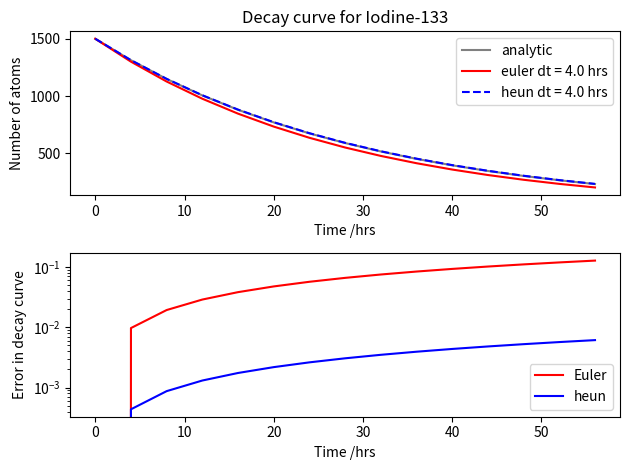

This chart was generated by the following Python code:
from __future__ import division
import numpy
import matplotlib.pyplot as pyplot

'''Decay curve for Iodine-133 analytically and numerically
Comparison of Euler and Heuns method for integrating simple ODE for radiactive decay'''

T_HALF = 20.8 #Hrs
TAU = T_HALF/ numpy.log(2)


def f(n):
    '''Implements the differential for radioactive decay of 'n' nuclei'''
    return -n/ TAU
    # dn/dt = -n/ TAU

def analytic(N0, timebase):
    '''This function calculates the analytical number of atoms at the chosen times'''
    n_analytic = N0 * numpy.exp(-timebase / TAU)

    return n_analytic

def solve_euler(n0, t1, n_panels):
    ''' This function uses Euler's method to integrate DEQ'''
    dt = t1/ n_panels #width of panel
    # Initialise simulation parameters
    n, t = n0, 0
    # Make array
    n_history = numpy.zeros((n_panels,))
    # Integrate each panel
    for i in range(n_panels):
        n_history[i] = n # Record current values
        n = n + f(n)*dt

    return n_history

def solve_heun(N0, t1, n_panels):
    ''' This function uses Heun's method to integrate DEQ'''
    dt = t1/ n_panels
    n, t = N0, 0
    n_history = numpy.zeros((n_panels,))
    for i in range(n_panels):
        n_history[i] = n
        k0 = f(n)
        k1 = f(n + k0 * dt)
        n = n + dt/2 * (k0 + k1)

    return n_history

N0 = 1500
t1 = 60
N_PANELS = 15

timebase = numpy.arange(0, t1, t1/N_PANELS)

n_analytic = analytic(N0, timebase)
n_euler = solve_euler(N0, t1, N_PANELS)
n_heun = solve_heun(N0, t1, N_PANELS)

pyplot.figure()
pyplot.subplot(211)
pyplot.plot(timebase, n_analytic, label = 'analytic', color = 'grey')
pyplot.plot(timebase, n_euler, label = 'euler dt = 4.0 hrs', color = 'red')
pyplot.plot(timebase, n_heun, label = 'heun dt = 4.0 hrs', color = 'blue', linestyle='--')
pyplot.title('Decay curve for Iodine-133')
pyplot.xlabel('Time /hrs')
pyplot.ylabel('Number of atoms')
pyplot.legend(loc= 'upper right')
pyplot.tight_layout()

pyplot.subplot(212)
pyplot.semilogy()
error_euler = abs(n_euler - n_analytic)/n_analytic
error_heun = abs(n_heun - n_analytic)/n_analytic
pyplot.plot(timebase, error_euler, label = 'Euler', color = 'red')
pyplot.plot(timebase, error_heun, label = 'heun', color = 'blue')
pyplot.xlabel('Time /hrs')
pyplot.ylabel('Error in decay curve')
pyplot.legend(loc= 'lower right')
pyplot.tight_layout()

pyplot.show()

'''Heun's method is more accurate than Euler's as it uses trapeziums instead of
rectangles which more accurately represent the curve of the function. Also with Heun's method,
the function is tangent is evaluated at both ends of the interval for a more accurate prediction.'''
    
    

    


